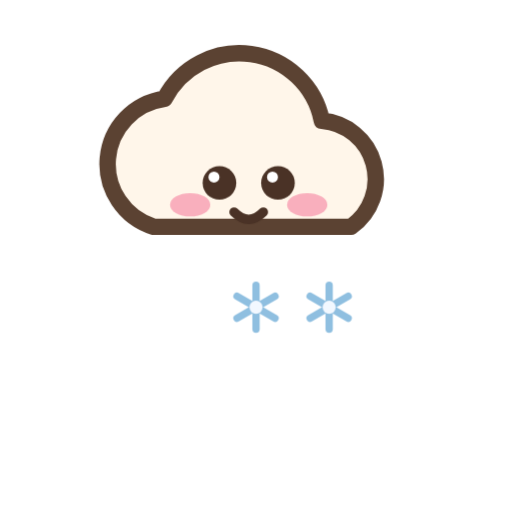
t = 0.00 s
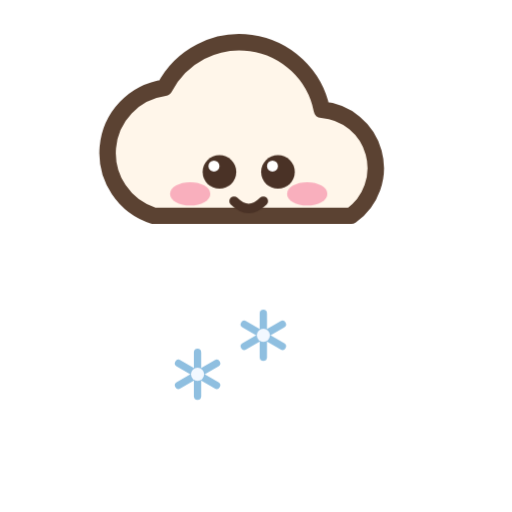
t = 1.60 s
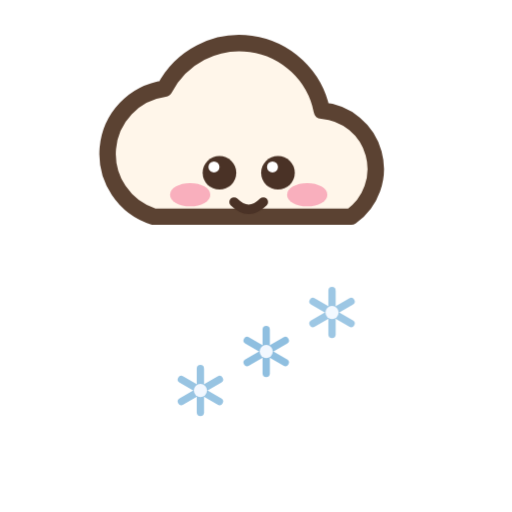
t = 1.92 s
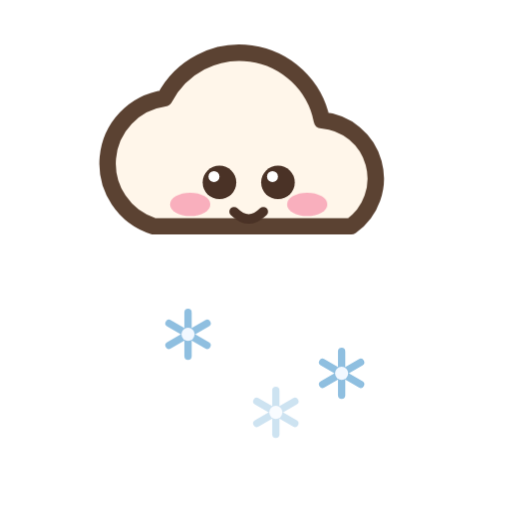
t = 2.97 s
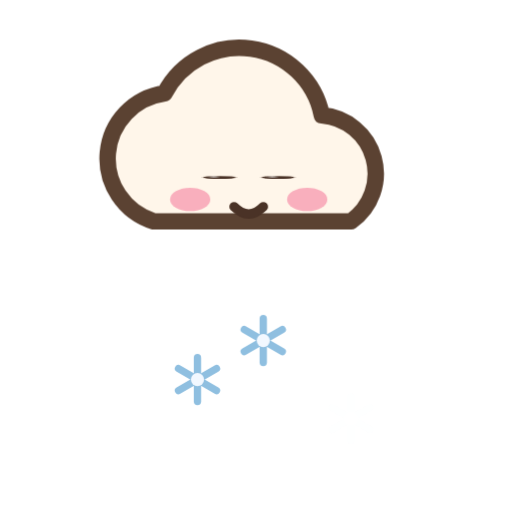
t = 3.99 s
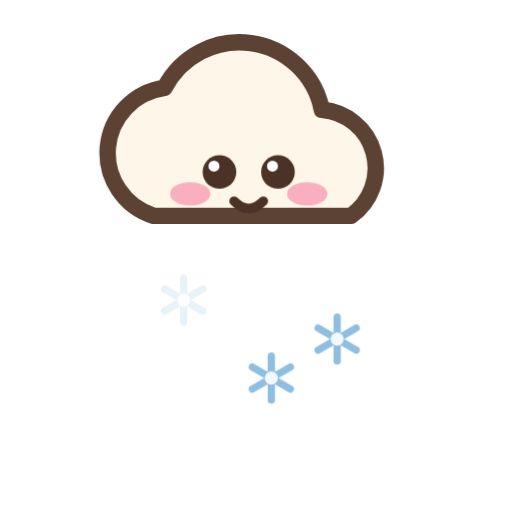
t = 4.88 s

The animated SVG that drew these frames (rendered in a browser with its animation timeline set to each time). Animation: 3 CSS @keyframes rules; one cycle of 5.80 s, repeats indefinitely.

<svg xmlns="http://www.w3.org/2000/svg" viewBox="0 0 140 140" role="img" aria-label="雪">
<style>
  .bob{animation:sbob 3.2s ease-in-out infinite;transform-origin:70px 60px}
  @keyframes sbob{0%,100%{transform:translateY(0)}50%{transform:translateY(-3px)}}
  .flake{animation:flake 2.4s linear infinite}
  .f2{animation-delay:.8s}
  .f3{animation-delay:1.6s}
  @keyframes flake{0%{transform:translate(0,0);opacity:0}15%{opacity:1}78%{opacity:1}100%{transform:translate(6px,32px);opacity:0}}
  .eyes{transform-box:fill-box;transform-origin:center;animation:blink 4.2s infinite}
  @keyframes blink{0%,92%,100%{transform:scaleY(1)}95%{transform:scaleY(.08)}}
</style>
<g class="bob">
  <path d="M42 62 a18 18 0 0 1 3-35 23 23 0 0 1 43 6 16 16 0 0 1 8 29 Z" fill="#FFF6EA" stroke="#5B4232" stroke-width="4.5" stroke-linejoin="round"/>
  <g class="eyes">
    <circle cx="60" cy="50" r="4.6" fill="#4A3226"/><circle cx="76" cy="50" r="4.6" fill="#4A3226"/>
    <circle cx="58.5" cy="48.4" r="1.5" fill="#FFFFFF"/><circle cx="74.5" cy="48.4" r="1.5" fill="#FFFFFF"/>
  </g>
  <path d="M64 58 q4 4 8 0" stroke="#4A3226" stroke-width="2.6" fill="none" stroke-linecap="round"/>
  <ellipse cx="52" cy="56" rx="5.5" ry="3.2" fill="#F9A8B8" opacity=".9"/>
  <ellipse cx="84" cy="56" rx="5.5" ry="3.2" fill="#F9A8B8" opacity=".9"/>
  <g class="flake"><g transform="translate(50,84)"><line x1="0" y1="-6" x2="0" y2="6" stroke="#8FBFE0" stroke-width="2" stroke-linecap="round"/><line x1="-5.2" y1="-3" x2="5.2" y2="3" stroke="#8FBFE0" stroke-width="2" stroke-linecap="round"/><line x1="-5.2" y1="3" x2="5.2" y2="-3" stroke="#8FBFE0" stroke-width="2" stroke-linecap="round"/><circle r="1.8" fill="#F2F8FF"/></g></g>
  <g class="flake f2"><g transform="translate(70,84)"><line x1="0" y1="-6" x2="0" y2="6" stroke="#8FBFE0" stroke-width="2" stroke-linecap="round"/><line x1="-5.2" y1="-3" x2="5.2" y2="3" stroke="#8FBFE0" stroke-width="2" stroke-linecap="round"/><line x1="-5.2" y1="3" x2="5.2" y2="-3" stroke="#8FBFE0" stroke-width="2" stroke-linecap="round"/><circle r="1.8" fill="#F2F8FF"/></g></g>
  <g class="flake f3"><g transform="translate(90,84)"><line x1="0" y1="-6" x2="0" y2="6" stroke="#8FBFE0" stroke-width="2" stroke-linecap="round"/><line x1="-5.2" y1="-3" x2="5.2" y2="3" stroke="#8FBFE0" stroke-width="2" stroke-linecap="round"/><line x1="-5.2" y1="3" x2="5.2" y2="-3" stroke="#8FBFE0" stroke-width="2" stroke-linecap="round"/><circle r="1.8" fill="#F2F8FF"/></g></g>
</g>
</svg>
